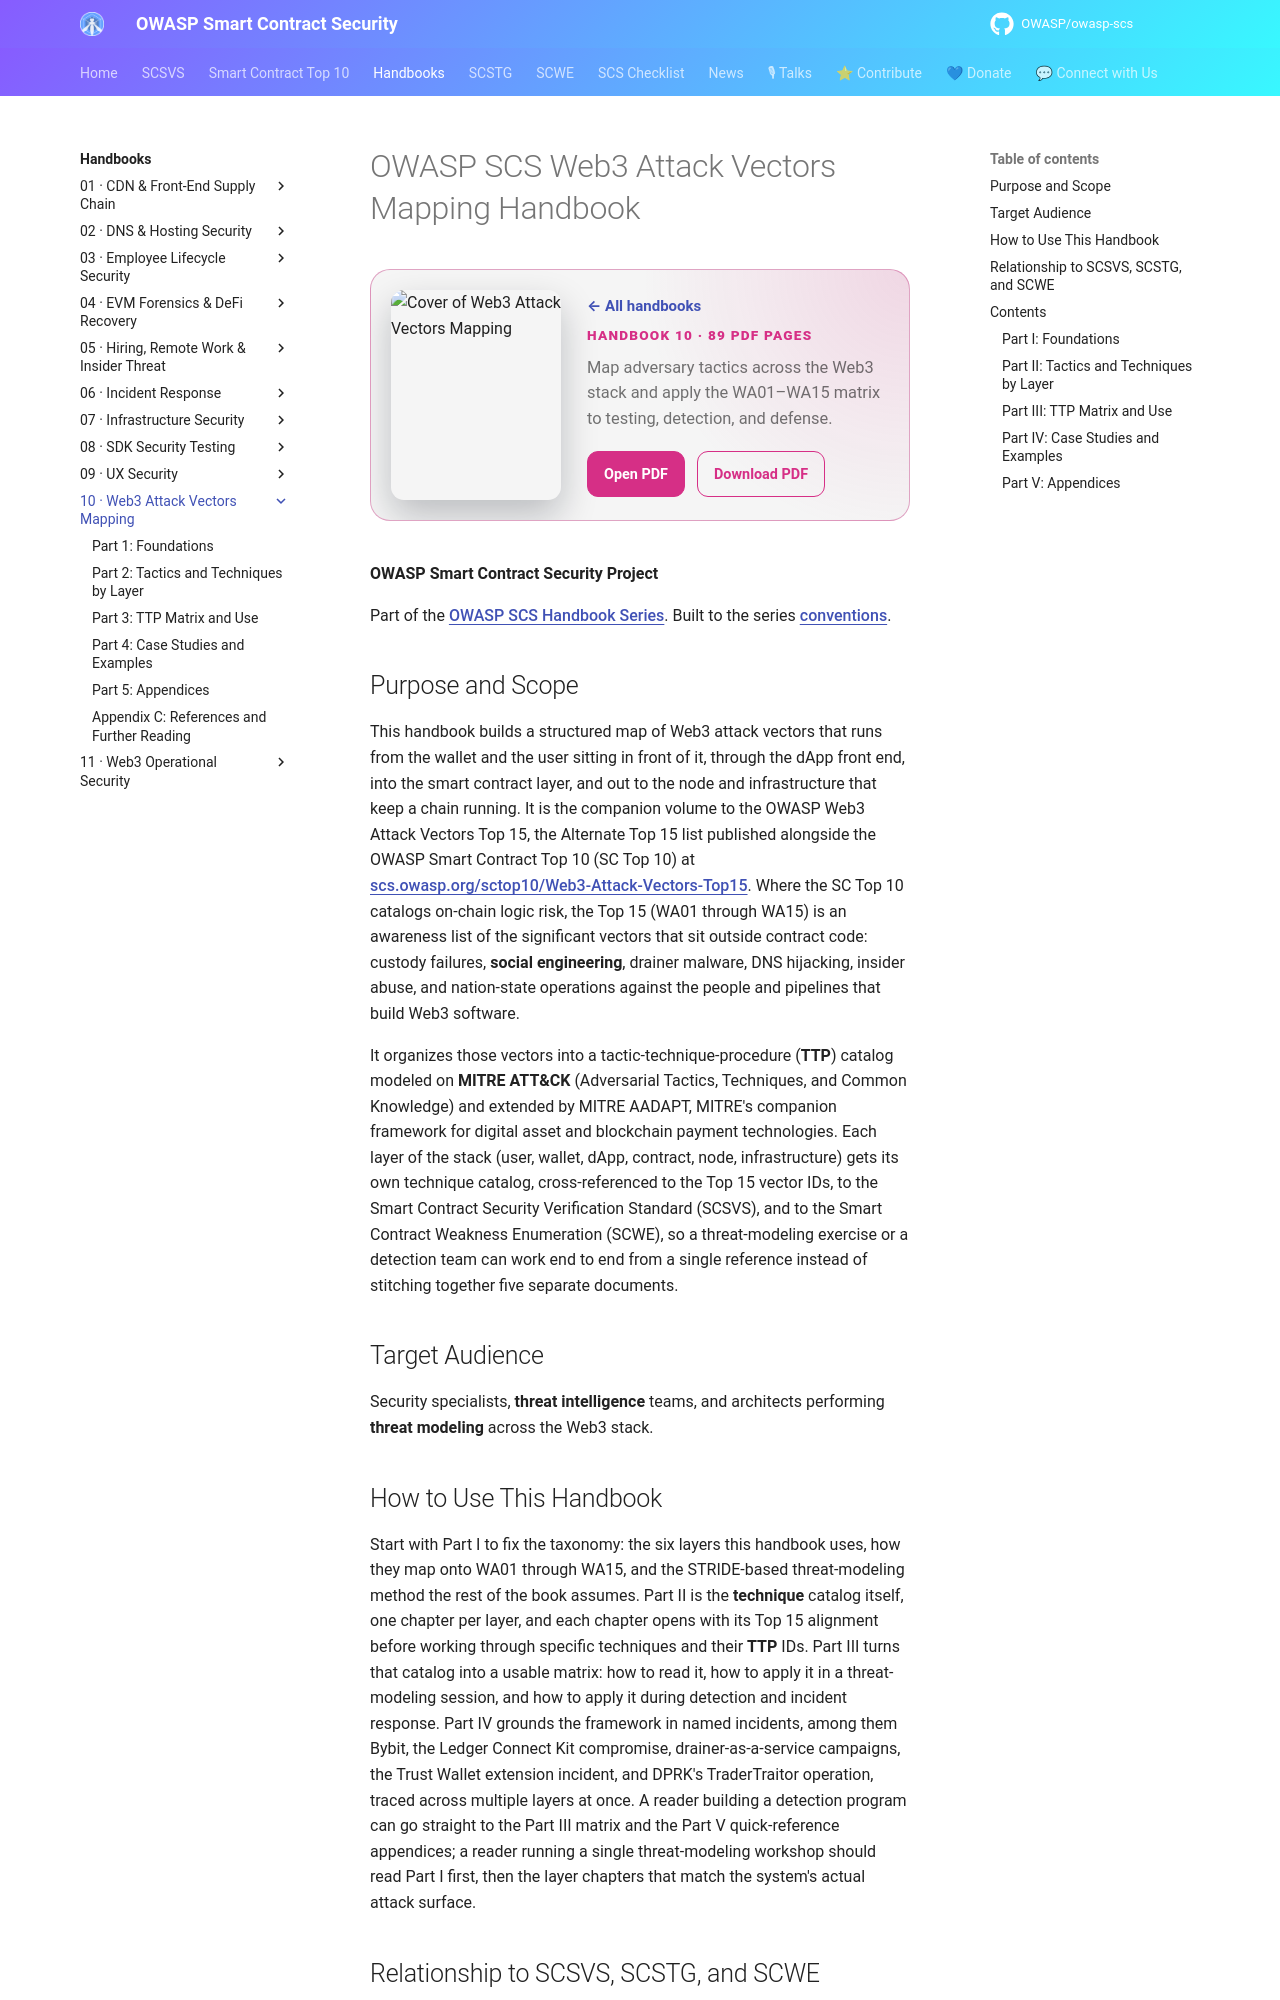

repository: OWASP/owasp-scs · page: handbooks/10-web3-attack-vectors-mapping/index.html · generator: mkdocs

# OWASP SCS Web3 Attack Vectors Mapping Handbook

<div class="handbook-bookbar" style="--handbook-accent:#d62f86">
  <img src="../covers-final/10-web3-attack-vectors-mapping.png" alt="Cover of Web3 Attack Vectors Mapping">
  <div>
    <a class="handbook-series-link" href="../">← All handbooks</a>
    <p class="handbook-bookbar__kicker">Handbook 10 · 89 PDF pages</p>
    <p class="handbook-bookbar__summary">Map adversary tactics across the Web3 stack and apply the WA01–WA15 matrix to testing, detection, and defense.</p>
    <div class="handbook-bookbar__actions">
      <a href="../pdfs/10-web3-attack-vectors-mapping.pdf" target="_blank" rel="noopener">Open PDF</a>
      <a href="../pdfs/10-web3-attack-vectors-mapping.pdf" download>Download PDF</a>
    </div>
  </div>
</div>

**OWASP Smart Contract Security Project**

Part of the [OWASP SCS Handbook Series](../index.md). Built to the series [conventions](../index.md#about-the-series).

## Purpose and Scope

This handbook builds a structured map of Web3 attack vectors that runs from the wallet and the user sitting in front of it, through the dApp front end, into the smart contract layer, and out to the node and infrastructure that keep a chain running. It is the companion volume to the OWASP Web3 Attack Vectors Top 15, the Alternate Top 15 list published alongside the OWASP Smart Contract Top 10 (SC Top 10) at [scs.owasp.org/sctop10/Web3-Attack-Vectors-Top15](https://scs.owasp.org/sctop10/Web3-Attack-Vectors-Top15/). Where the SC Top 10 catalogs on-chain logic risk, the Top 15 (WA01 through WA15) is an awareness list of the significant vectors that sit outside contract code: custody failures, **social engineering**, drainer malware, DNS hijacking, insider abuse, and nation-state operations against the people and pipelines that build Web3 software.

It organizes those vectors into a tactic-technique-procedure (**TTP**) catalog modeled on **MITRE ATT&CK** (Adversarial Tactics, Techniques, and Common Knowledge) and extended by MITRE AADAPT, MITRE's companion framework for digital asset and blockchain payment technologies. Each layer of the stack (user, wallet, dApp, contract, node, infrastructure) gets its own technique catalog, cross-referenced to the Top 15 vector IDs, to the Smart Contract Security Verification Standard (SCSVS), and to the Smart Contract Weakness Enumeration (SCWE), so a threat-modeling exercise or a detection team can work end to end from a single reference instead of stitching together five separate documents.

## Target Audience

Security specialists, **threat intelligence** teams, and architects performing **threat modeling** across the Web3 stack.
